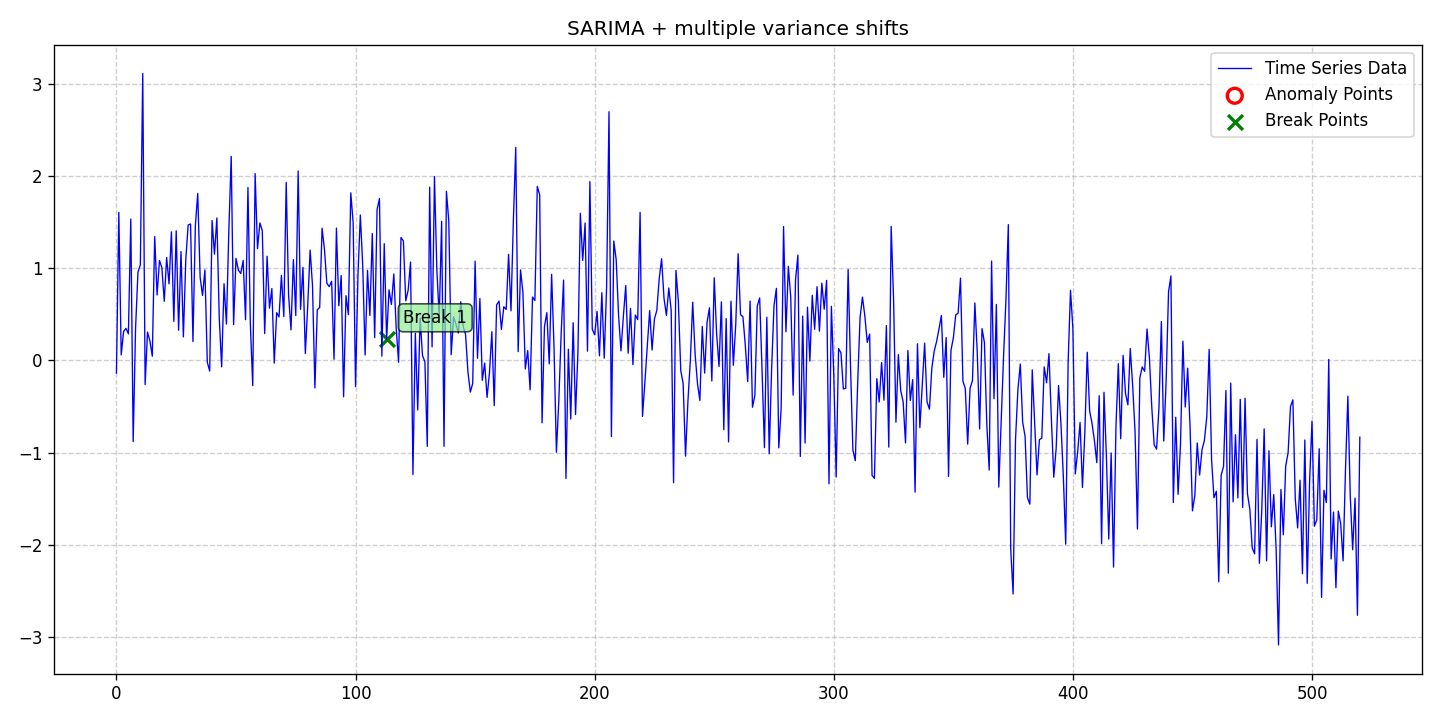

Source data for this figure (header and first rows):
date, data, stationary, det_lin_up, det_lin_down, det_quad, det_cubic, det_exp, det_damped, stoc_trend, volatility, single_seas, multiple_seas, point_anom_single, point_anom_multi, collect_anom, context_anom, mean_shift, var_shift, trend_shift, point_anom_count, point_anom_location, point_anom_point, collect_anom_count
2020-01-01, -0.1368, 0, 0, 0, 0, 0, 0, 0, 0, 0, 1, 0, 0, 0, 0, 0, 0, 1, 0, 0, none, , 0
2020-01-02, 1.605, 0, 0, 0, 0, 0, 0, 0, 0, 0, 1, 0, 0, 0, 0, 0, 0, 1, 0, 0, none, , 0
2020-01-03, 0.06041, 0, 0, 0, 0, 0, 0, 0, 0, 0, 1, 0, 0, 0, 0, 0, 0, 1, 0, 0, none, , 0
2020-01-04, 0.3144, 0, 0, 0, 0, 0, 0, 0, 0, 0, 1, 0, 0, 0, 0, 0, 0, 1, 0, 0, none, , 0
2020-01-05, 0.3472, 0, 0, 0, 0, 0, 0, 0, 0, 0, 1, 0, 0, 0, 0, 0, 0, 1, 0, 0, none, , 0
2020-01-06, 0.2879, 0, 0, 0, 0, 0, 0, 0, 0, 0, 1, 0, 0, 0, 0, 0, 0, 1, 0, 0, none, , 0
2020-01-07, 1.532, 0, 0, 0, 0, 0, 0, 0, 0, 0, 1, 0, 0, 0, 0, 0, 0, 1, 0, 0, none, , 0
2020-01-08, -0.8794, 0, 0, 0, 0, 0, 0, 0, 0, 0, 1, 0, 0, 0, 0, 0, 0, 1, 0, 0, none, , 0
2020-01-09, 0.3502, 0, 0, 0, 0, 0, 0, 0, 0, 0, 1, 0, 0, 0, 0, 0, 0, 1, 0, 0, none, , 0
2020-01-10, 0.957, 0, 0, 0, 0, 0, 0, 0, 0, 0, 1, 0, 0, 0, 0, 0, 0, 1, 0, 0, none, , 0
2020-01-11, 1.037, 0, 0, 0, 0, 0, 0, 0, 0, 0, 1, 0, 0, 0, 0, 0, 0, 1, 0, 0, none, , 0
2020-01-12, 3.111, 0, 0, 0, 0, 0, 0, 0, 0, 0, 1, 0, 0, 0, 0, 0, 0, 1, 0, 0, none, , 0
2020-01-13, -0.2628, 0, 0, 0, 0, 0, 0, 0, 0, 0, 1, 0, 0, 0, 0, 0, 0, 1, 0, 0, none, , 0
2020-01-14, 0.3079, 0, 0, 0, 0, 0, 0, 0, 0, 0, 1, 0, 0, 0, 0, 0, 0, 1, 0, 0, none, , 0
2020-01-15, 0.2096, 0, 0, 0, 0, 0, 0, 0, 0, 0, 1, 0, 0, 0, 0, 0, 0, 1, 0, 0, none, , 0
2020-01-16, 0.04602, 0, 0, 0, 0, 0, 0, 0, 0, 0, 1, 0, 0, 0, 0, 0, 0, 1, 0, 0, none, , 0
2020-01-17, 1.343, 0, 0, 0, 0, 0, 0, 0, 0, 0, 1, 0, 0, 0, 0, 0, 0, 1, 0, 0, none, , 0
2020-01-18, 0.7091, 0, 0, 0, 0, 0, 0, 0, 0, 0, 1, 0, 0, 0, 0, 0, 0, 1, 0, 0, none, , 0
2020-01-19, 1.083, 0, 0, 0, 0, 0, 0, 0, 0, 0, 1, 0, 0, 0, 0, 0, 0, 1, 0, 0, none, , 0
2020-01-20, 1.006, 0, 0, 0, 0, 0, 0, 0, 0, 0, 1, 0, 0, 0, 0, 0, 0, 1, 0, 0, none, , 0
2020-01-21, 0.6414, 0, 0, 0, 0, 0, 0, 0, 0, 0, 1, 0, 0, 0, 0, 0, 0, 1, 0, 0, none, , 0
2020-01-22, 1.116, 0, 0, 0, 0, 0, 0, 0, 0, 0, 1, 0, 0, 0, 0, 0, 0, 1, 0, 0, none, , 0
2020-01-23, 0.8297, 0, 0, 0, 0, 0, 0, 0, 0, 0, 1, 0, 0, 0, 0, 0, 0, 1, 0, 0, none, , 0
2020-01-24, 1.393, 0, 0, 0, 0, 0, 0, 0, 0, 0, 1, 0, 0, 0, 0, 0, 0, 1, 0, 0, none, , 0
2020-01-25, 0.4237, 0, 0, 0, 0, 0, 0, 0, 0, 0, 1, 0, 0, 0, 0, 0, 0, 1, 0, 0, none, , 0
2020-01-26, 1.405, 0, 0, 0, 0, 0, 0, 0, 0, 0, 1, 0, 0, 0, 0, 0, 0, 1, 0, 0, none, , 0
2020-01-27, 0.3268, 0, 0, 0, 0, 0, 0, 0, 0, 0, 1, 0, 0, 0, 0, 0, 0, 1, 0, 0, none, , 0
2020-01-28, 1.18, 0, 0, 0, 0, 0, 0, 0, 0, 0, 1, 0, 0, 0, 0, 0, 0, 1, 0, 0, none, , 0
2020-01-29, 0.2551, 0, 0, 0, 0, 0, 0, 0, 0, 0, 1, 0, 0, 0, 0, 0, 0, 1, 0, 0, none, , 0
2020-01-30, 1.094, 0, 0, 0, 0, 0, 0, 0, 0, 0, 1, 0, 0, 0, 0, 0, 0, 1, 0, 0, none, , 0
2020-01-31, 1.468, 0, 0, 0, 0, 0, 0, 0, 0, 0, 1, 0, 0, 0, 0, 0, 0, 1, 0, 0, none, , 0
2020-02-01, 1.479, 0, 0, 0, 0, 0, 0, 0, 0, 0, 1, 0, 0, 0, 0, 0, 0, 1, 0, 0, none, , 0
2020-02-02, 0.2042, 0, 0, 0, 0, 0, 0, 0, 0, 0, 1, 0, 0, 0, 0, 0, 0, 1, 0, 0, none, , 0
2020-02-03, 1.458, 0, 0, 0, 0, 0, 0, 0, 0, 0, 1, 0, 0, 0, 0, 0, 0, 1, 0, 0, none, , 0
2020-02-04, 1.81, 0, 0, 0, 0, 0, 0, 0, 0, 0, 1, 0, 0, 0, 0, 0, 0, 1, 0, 0, none, , 0
2020-02-05, 0.9024, 0, 0, 0, 0, 0, 0, 0, 0, 0, 1, 0, 0, 0, 0, 0, 0, 1, 0, 0, none, , 0
2020-02-06, 0.7041, 0, 0, 0, 0, 0, 0, 0, 0, 0, 1, 0, 0, 0, 0, 0, 0, 1, 0, 0, none, , 0
2020-02-07, 0.9808, 0, 0, 0, 0, 0, 0, 0, 0, 0, 1, 0, 0, 0, 0, 0, 0, 1, 0, 0, none, , 0
2020-02-08, -0.02059, 0, 0, 0, 0, 0, 0, 0, 0, 0, 1, 0, 0, 0, 0, 0, 0, 1, 0, 0, none, , 0
2020-02-09, -0.1152, 0, 0, 0, 0, 0, 0, 0, 0, 0, 1, 0, 0, 0, 0, 0, 0, 1, 0, 0, none, , 0
2020-02-10, 1.516, 0, 0, 0, 0, 0, 0, 0, 0, 0, 1, 0, 0, 0, 0, 0, 0, 1, 0, 0, none, , 0
2020-02-11, 1.152, 0, 0, 0, 0, 0, 0, 0, 0, 0, 1, 0, 0, 0, 0, 0, 0, 1, 0, 0, none, , 0
2020-02-12, 1.544, 0, 0, 0, 0, 0, 0, 0, 0, 0, 1, 0, 0, 0, 0, 0, 0, 1, 0, 0, none, , 0
2020-02-13, 0.4625, 0, 0, 0, 0, 0, 0, 0, 0, 0, 1, 0, 0, 0, 0, 0, 0, 1, 0, 0, none, , 0
2020-02-14, -0.06971, 0, 0, 0, 0, 0, 0, 0, 0, 0, 1, 0, 0, 0, 0, 0, 0, 1, 0, 0, none, , 0
2020-02-15, 0.8311, 0, 0, 0, 0, 0, 0, 0, 0, 0, 1, 0, 0, 0, 0, 0, 0, 1, 0, 0, none, , 0
2020-02-16, 0.394, 0, 0, 0, 0, 0, 0, 0, 0, 0, 1, 0, 0, 0, 0, 0, 0, 1, 0, 0, none, , 0
2020-02-17, 1.399, 0, 0, 0, 0, 0, 0, 0, 0, 0, 1, 0, 0, 0, 0, 0, 0, 1, 0, 0, none, , 0
2020-02-18, 2.211, 0, 0, 0, 0, 0, 0, 0, 0, 0, 1, 0, 0, 0, 0, 0, 0, 1, 0, 0, none, , 0
2020-02-19, 0.3886, 0, 0, 0, 0, 0, 0, 0, 0, 0, 1, 0, 0, 0, 0, 0, 0, 1, 0, 0, none, , 0
2020-02-20, 1.107, 0, 0, 0, 0, 0, 0, 0, 0, 0, 1, 0, 0, 0, 0, 0, 0, 1, 0, 0, none, , 0
2020-02-21, 0.9785, 0, 0, 0, 0, 0, 0, 0, 0, 0, 1, 0, 0, 0, 0, 0, 0, 1, 0, 0, none, , 0
2020-02-22, 0.9418, 0, 0, 0, 0, 0, 0, 0, 0, 0, 1, 0, 0, 0, 0, 0, 0, 1, 0, 0, none, , 0
2020-02-23, 1.084, 0, 0, 0, 0, 0, 0, 0, 0, 0, 1, 0, 0, 0, 0, 0, 0, 1, 0, 0, none, , 0
2020-02-24, 0.441, 0, 0, 0, 0, 0, 0, 0, 0, 0, 1, 0, 0, 0, 0, 0, 0, 1, 0, 0, none, , 0
2020-02-25, 1.874, 0, 0, 0, 0, 0, 0, 0, 0, 0, 1, 0, 0, 0, 0, 0, 0, 1, 0, 0, none, , 0
2020-02-26, 0.3965, 0, 0, 0, 0, 0, 0, 0, 0, 0, 1, 0, 0, 0, 0, 0, 0, 1, 0, 0, none, , 0
2020-02-27, -0.2734, 0, 0, 0, 0, 0, 0, 0, 0, 0, 1, 0, 0, 0, 0, 0, 0, 1, 0, 0, none, , 0
2020-02-28, 2.025, 0, 0, 0, 0, 0, 0, 0, 0, 0, 1, 0, 0, 0, 0, 0, 0, 1, 0, 0, none, , 0
2020-02-29, 1.211, 0, 0, 0, 0, 0, 0, 0, 0, 0, 1, 0, 0, 0, 0, 0, 0, 1, 0, 0, none, , 0
... 461 more rows
